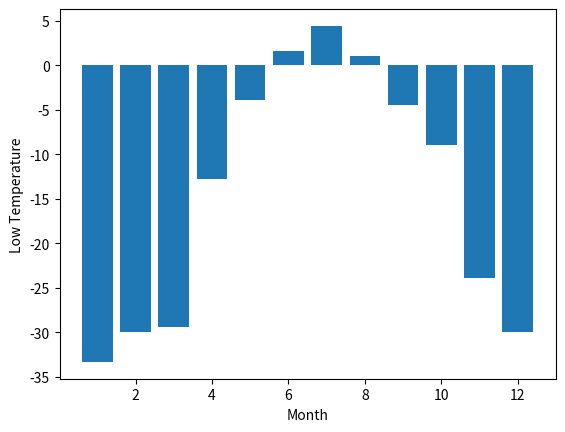
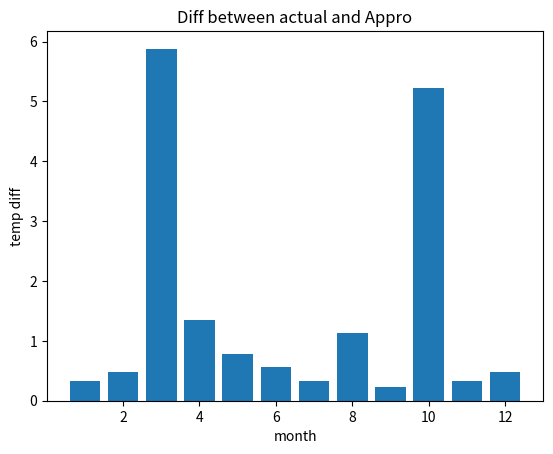
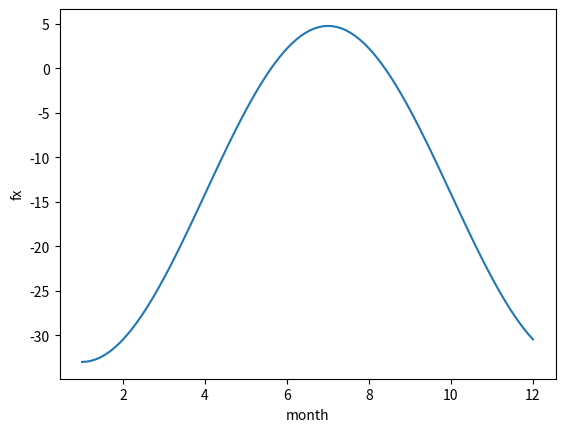

These charts were generated, in order, by the following Python code:
# DON'T MODIFY THIS CELL, ONLY RUN IT.

# Importing NumPy as np.
import numpy as np

# Making the dataset of temperatures in Celsius
record_low_list = [-28, -22, -21, 9, 25, 35, 40, 34, 24, 16, -11, -22]
record_low_array = np.array(record_low_list)
record_low_celsius = 5/9 * (record_low_array - 32)

# Finding the min, max, argmax and mean
min_temp = np.min(record_low_celsius)
max_temp = np.max(record_low_celsius)
argmax_temp = np.argmax(record_low_celsius)
mean_temp = np.mean(record_low_celsius)

# Printing out the information.
print("The temperatures in Celsius are:\n", record_low_celsius, "\n")
print("The minimum temperature is ", min_temp, "\n")
print("The maximum temperature is ", max_temp, "\n")
print("The index of the maximum temperature is ", argmax_temp, "\n")
print("The average temperature is ", mean_temp)

# The array of months.
month = np.arange(1,13)
print(month)

# Import matplotlib
import matplotlib.pyplot as plt

# Make the bar plot
plt.bar(month,record_low_celsius)
# Write the xlabels and the ylabels
plt.xlabel("Month")
plt.ylabel("Low Temperature")
# Show the plot
plt.show()


# Computing the amplitude
amp = (max_temp-min_temp)/2
print(amp)
# Month with highest temperature
max_temp_month = argmax_temp +1
print(max_temp_month)


# Computing the vector described above
# if month is 0~11, max_temp_month = argmax_temp; if month is 1~12, max_temp_month = argmax_temp +1
vector = 2*np.pi*(month-max_temp_month)/12
print(vector)

# Computing the approximated temperatures
app_temp = amp*np.cos(vector)+mean_temp
print(app_temp)

# Take the absolute value of the difference 
diff_temp = abs(record_low_celsius - app_temp)
# Plot the difference in a bar plot
plt.bar(month,diff_temp)
plt.xlabel("month")
plt.ylabel("temp diff")
plt.title("Diff between actual and Appro")
plt.show()

# Make 100 points between 0 and 12
x_value = np.linspace(1,12,100)
# Compute the y_values
y_value = amp * np.cos(2*np.pi*(x_value - max_temp_month)/12)+mean_temp
# Plot the function
plt.plot(x_value,y_value)
plt.xlabel("month")
plt.ylabel("fx")
# Show the function
plt.show()
print(np.argmax(y_value))
